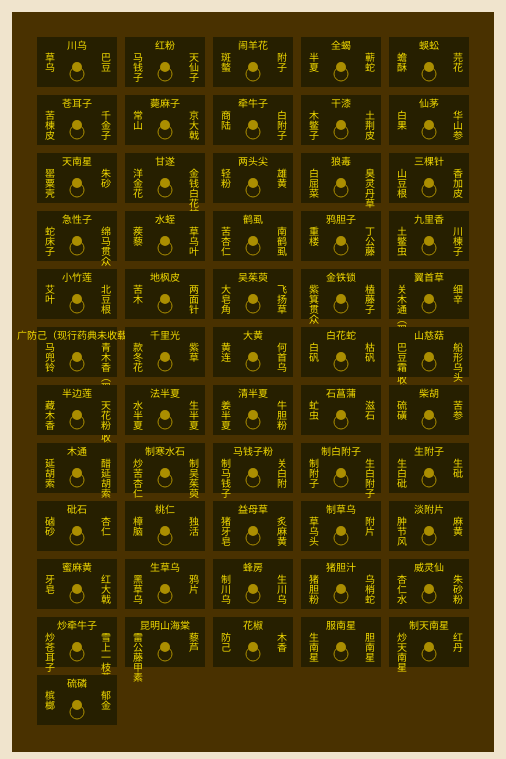
D3 v5 page, settled after 480 driven frames (8 s of simulated time); the page loaded 2 data file(s).


      const shelf_offset = {
        x: 50,
        y: 50,
      };
      Promise.all([d3.json("./data/sheet1.json"), d3.json("./data/sheet2.json")]).then((data) => {
        let [sheet1, sheet2] = data;
        let sheet1_divided = [];
        for (let i = 0; i < sheet1.length; i += 3) sheet1_divided.push(sheet1.slice(i, i + 3));
        const svg = d3.select("body").append("svg").attr("width", 1000).attr("height", window.innerHeight);

        // 药柜
        svg
          .append("rect")
          .attr("x", shelf_offset.x - 25)
          .attr("y", shelf_offset.x - 25)
          .attr("width", 482)
          .attr("height", 740)
          .attr("fill", "#493100");

        // 抽屉
        const drawer = svg.selectAll("g.drawer").data(sheet1_divided).enter().append("g").classed("drawer", true);
        drawer
          .append("rect")
          .attr("fill", "#261F00")
          .attr("x", (e, i) => (i % 5) * 88 + shelf_offset.x)
          .attr("y", (e, i) => Math.floor(i / 5) * 58 + shelf_offset.y)
          .attr("width", 80)
          .attr("height", 50);

        // 顶部文字
        drawer
          .append("text")
          .text((d) => d[0].ingredient)
          .attr("x", (e, i) => (i % 5) * 88 + 40 + shelf_offset.x)
          .attr("y", (e, i) => Math.floor(i / 5) * 58 + 12 + shelf_offset.y)
          .attr("font-family", "隶书")
          .attr("font-size", 10)
          .attr("text-anchor", "middle")
          .attr("fill", "#F4DC00");

        // 左侧文字
        drawer
          .append("text")
          .text((d) => d[1].ingredient)
          .style("writing-mode", "tb-rl")
          .attr("x", (e, i) => (i % 5) * 88 + 12 + shelf_offset.x)
          .attr("y", (e, i) => Math.floor(i / 5) * 58 + 15 + shelf_offset.y)
          .attr("font-family", "隶书")
          .attr("font-size", 10)
          .attr("fill", "#F4DC00");

        // 右侧文字
        drawer
          .append("text")
          .text((d) => d[2].ingredient)
          .style("writing-mode", "tb-rl")
          .attr("x", (e, i) => (i % 5) * 88 + 68 + shelf_offset.x)
          .attr("y", (e, i) => Math.floor(i / 5) * 58 + 15 + shelf_offset.y)
          .attr("font-family", "隶书")
          .attr("font-size", 10)
          .attr("fill", "#F4DC00");

        // 拉环
        drawer
          .append("circle")
          .attr("cx", (e, i) => (i % 5) * 88 + 40 + shelf_offset.x)
          .attr("cy", (e, i) => Math.floor(i / 5) * 58 + 30 + shelf_offset.y)
          .attr("r", 5)
          .attr("fill", "#AB8E00");
        drawer
          .append("circle")
          .attr("cx", (e, i) => (i % 5) * 88 + 40 + shelf_offset.x)
          .attr("cy", (e, i) => Math.floor(i / 5) * 58 + 37 + shelf_offset.y)
          .attr("r", 7)
          .attr("fill", "transparent")
          .attr("stroke", "#AB8E00");

        drawer.on("click", (e) => {
          alert(
            `${e[0].ingredient} - ${e[0].effect} - ${e[0].organs}\n${e[1].ingredient} - ${e[1].effect} - ${e[1].organs}\n${e[2].ingredient} - ${e[2].effect} - ${e[2].organs}`
          );
        });
      });
    

### data: data/sheet1.json
[
 {
  "ingredient": "川乌",
  "effect": "祛风湿药",
  "organs": [
   "心脏",
   "神经系统",
   "胃肠道"
  ]
 },
 {
  "ingredient": "草乌",
  "effect": "祛风湿药",
  "organs": [
   "心脏",
   "神经系统",
   "胃肠道"
  ]
 },
 {
  "ingredient": "巴豆",
  "effect": "泻下药",
  "organs": [
   "皮肤",
   "黏膜",
   "结膜",
   "肾脏"
  ]
 },
 {
  "ingredient": "红粉",
  "effect": "攻毒杀虫祛腐敛疮药",
  "organs": [
   "神经系统",
   "心血管系统",
   "肾脏"
  ]
 },
 {
  "ingredient": "马钱子",
  "effect": "活血化瘀药",
  "organs": [
   "神经系统",
   "肾脏"
  ]
 },
 {
  "ingredient": "天仙子",
  "effect": "平肝息风药",
  "organs": [
   "神经系统"
  ]
 },
 {
  "ingredient": "闹羊花",
  "effect": "祛风湿药",
  "organs": [
   "神经系统",
   "心血管系统",
   "肝脏"
  ]
 },
 {
  "ingredient": "斑螯",
  "effect": "攻毒杀虫祛腐敛疮药",
  "organs": [
   "消化系统",
   "泌尿系统",
   "心血管系统"
  ]
 },
 "... 160 more items"
]

### data: data/sheet2.json
[
 {
  "medicine": "一上散",
  "ingredients": [
   "雄黄",
   "白矾"
  ],
  "type": "散"
 },
 {
  "medicine": "一字金丹",
  "ingredients": [
   "重楼",
   "山慈菇"
  ],
  "type": "丹"
 },
 {
  "medicine": "一抹金",
  "ingredients": [
   "藜芦",
   "蛇床子",
   "红丹",
   "硫磷",
   "轻粉"
  ],
  "type": "金"
 },
 {
  "medicine": "一抹散",
  "ingredients": [
   "生南星",
   "生草乌"
  ],
  "type": "散"
 },
 {
  "medicine": "一捻金",
  "ingredients": [
   "朱砂",
   "炒牵牛子",
   "大黄",
   "槟榔"
  ],
  "type": "金"
 },
 {
  "medicine": "七厘散/胶囊",
  "ingredients": [
   "朱砂"
  ],
  "type": "胶囊"
 },
 {
  "medicine": "七珍丸",
  "ingredients": [
   "全蝎",
   "朱砂",
   "雄黄",
   "胆南星",
   "巴豆霜"
  ],
  "type": "丸"
 },
 {
  "medicine": "二陈丸",
  "ingredients": [
   "半夏"
  ],
  "type": "丸"
 },
 "... 213 more items"
]